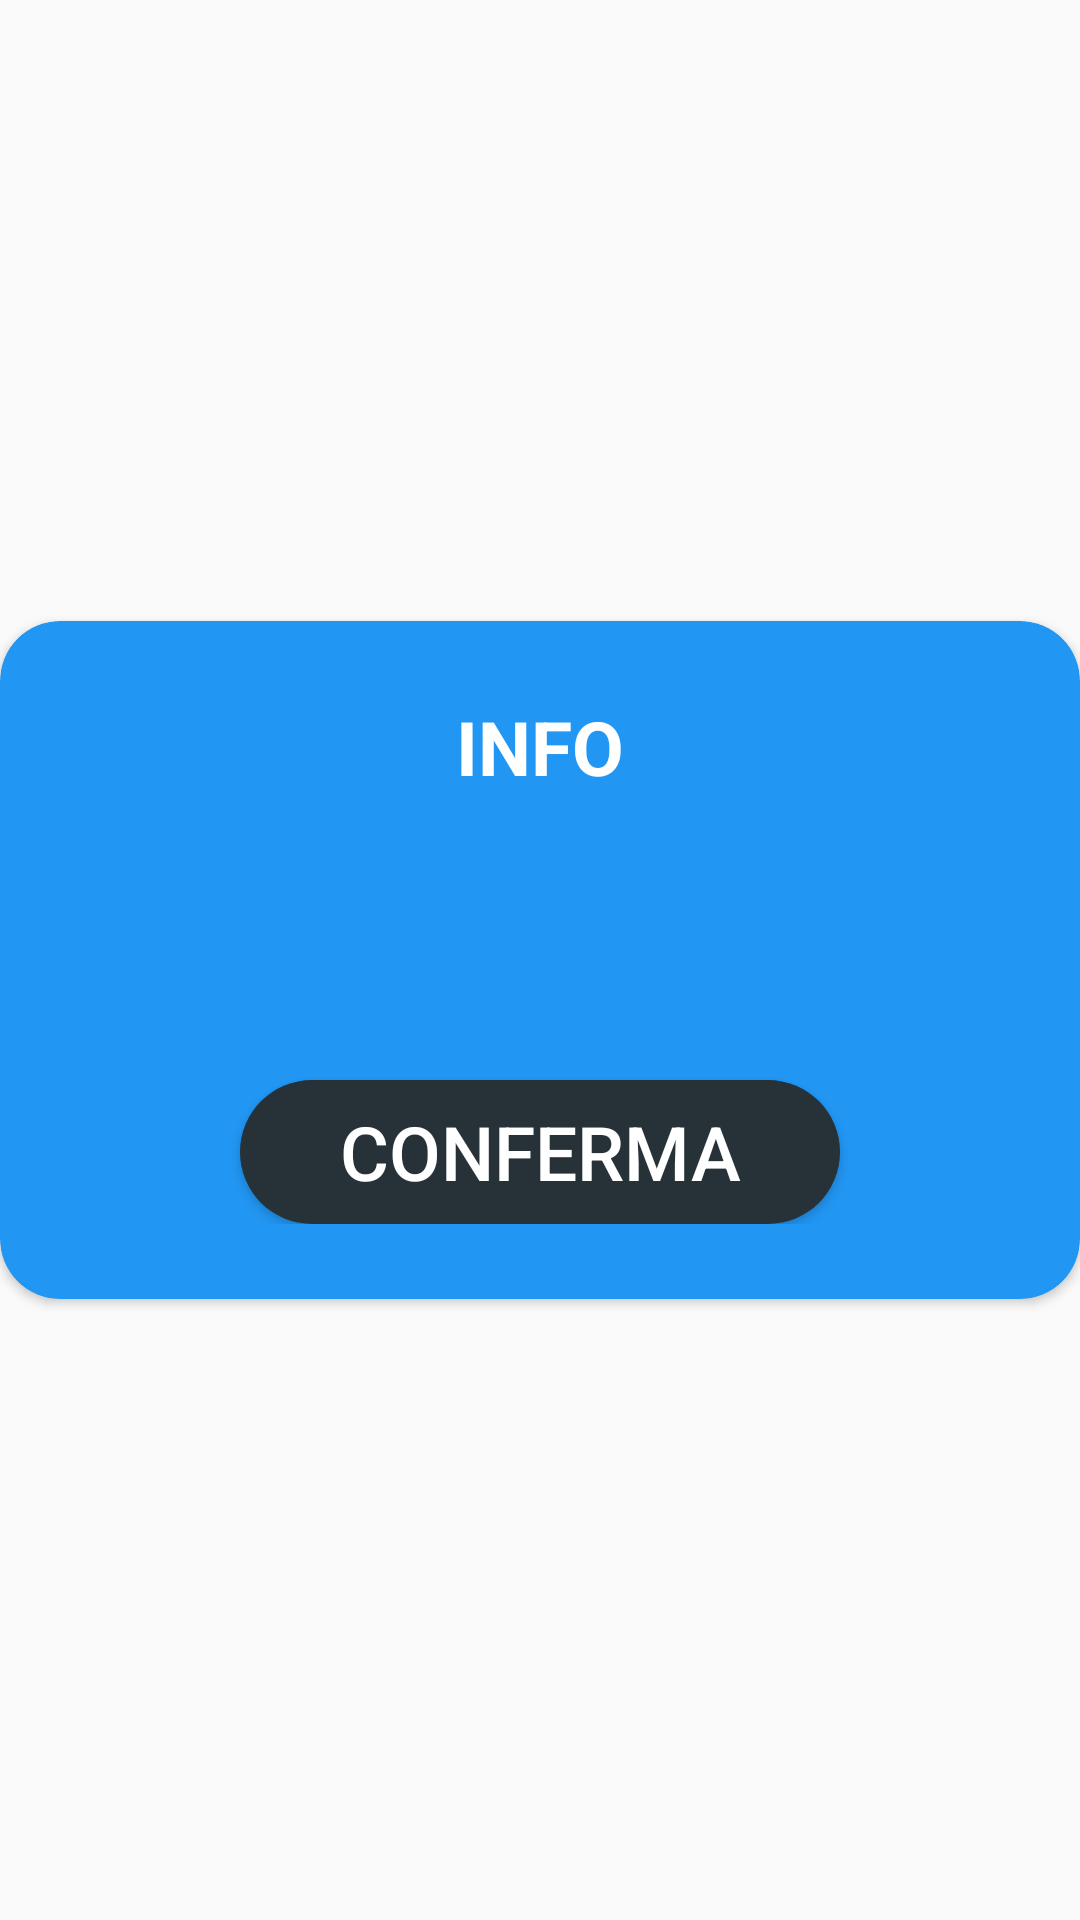

Layout XML and referenced resources for this Android screen:
<!-- AndroidManifest.xml: application theme AppTheme -->
<!-- res/layout/popup_informative.xml -->
<?xml version="1.0" encoding="utf-8"?>
<RelativeLayout xmlns:android="http://schemas.android.com/apk/res/android"
    xmlns:tools="http://schemas.android.com/apk/res-auto"
    xmlns:tools2="http://schemas.android.com/tools"
    android:orientation="vertical"
    android:layout_width="match_parent"
    android:layout_height="match_parent"
    android:layout_marginLeft="5dp"
    android:layout_marginRight="5dp"
    android:gravity="center">

    <androidx.cardview.widget.CardView
        android:layout_width="match_parent"
        android:layout_height="wrap_content"
        tools:cardCornerRadius="20dp"
        tools:cardBackgroundColor="@color/l_blue"
        android:layout_alignParentTop="true"
        android:layout_alignParentLeft="true"
        android:layout_alignParentStart="true">

        <LinearLayout
            android:layout_width="match_parent"
            android:layout_height="wrap_content"
            android:orientation="vertical"
            android:layout_marginTop="25dp"
            android:layout_marginBottom="25dp"
            tools2:ignore="UselessParent">

            <LinearLayout
                android:layout_width="wrap_content"
                android:layout_height="wrap_content"
                android:orientation="horizontal"
                android:layout_gravity="center">

                <ImageView
                    android:layout_width="wrap_content"
                    android:layout_height="wrap_content"
                    android:src="@drawable/ic_alert_white_24dp"
                    android:contentDescription="@string/information" />

                <TextView
                    android:id="@+id/titlePopupTV"
                    android:layout_width="wrap_content"
                    android:layout_height="wrap_content"
                    android:layout_marginRight="20dp"
                    android:layout_marginLeft="20dp"
                    android:textAlignment="center"
                    android:textStyle="bold"
                    android:textSize="25sp"
                    android:textColor="@color/white"
                    android:textAllCaps="true"
                    android:text="@string/information"/>

                <ImageView
                    android:layout_width="wrap_content"
                    android:layout_height="wrap_content"
                    android:src="@drawable/ic_alert_white_24dp"
                    android:contentDescription="@string/information" />

            </LinearLayout>

            <TextView
                android:id="@+id/messsagePopupTV"
                android:layout_width="match_parent"
                android:layout_height="wrap_content"
                android:layout_marginLeft="20dp"
                android:layout_marginRight="20dp"
                android:layout_marginTop="30dp"
                android:layout_marginBottom="20dp"
                android:textAlignment="center"
                android:textSize="18sp"
                android:textColor="@color/white"
                android:text=""/>

            <Button
                android:id="@+id/btnPopupConferm"
                android:layout_width="200dp"
                android:layout_height="wrap_content"
                android:layout_marginTop="20dp"
                android:textSize="25sp"
                android:text="@string/confirmation"
                android:textColor="@color/white"
                android:background="@drawable/sl_blue_bg"
                android:layout_gravity="center"/>

        </LinearLayout>

    </androidx.cardview.widget.CardView>

</RelativeLayout>
<!-- resources referenced by this layout -->
<resources>
  <color name="l_blue">#2196F3</color>
  <color name="white">#FFFFFF</color>
  <!-- drawable sl_blue_bg (drawable) -->
  <?xml version="1.0" encoding="utf-8"?>
  <selector xmlns:android="http://schemas.android.com/apk/res/android" >
  
      <item>
          <shape android:shape="rectangle" >
              <solid android:color="@color/blue_border"/>
              <corners android:radius="50dp"/>
          </shape>
      </item>
  
  </selector>
  <string name="confirmation">conferma</string>
  <string name="information">info</string>
  <style name="AppTheme" parent="Theme.AppCompat.Light.NoActionBar">
          
  
          <item name="windowActionBar">false</item>
          <item name="windowNoTitle">true</item>
  
          
          <item name="colorPrimary">@color/colorPrimary</item>
          <item name="colorPrimaryDark">@color/colorPrimaryDark</item>
          <item name="colorAccent">@color/colorAccent</item>
  
      </style>
  <color name="blue_border">#263238</color>
  <color name="colorPrimary">#FFB229</color>
  <color name="colorPrimaryDark">#FFB229</color>
  <color name="colorAccent">#FFB229</color>
</resources>
